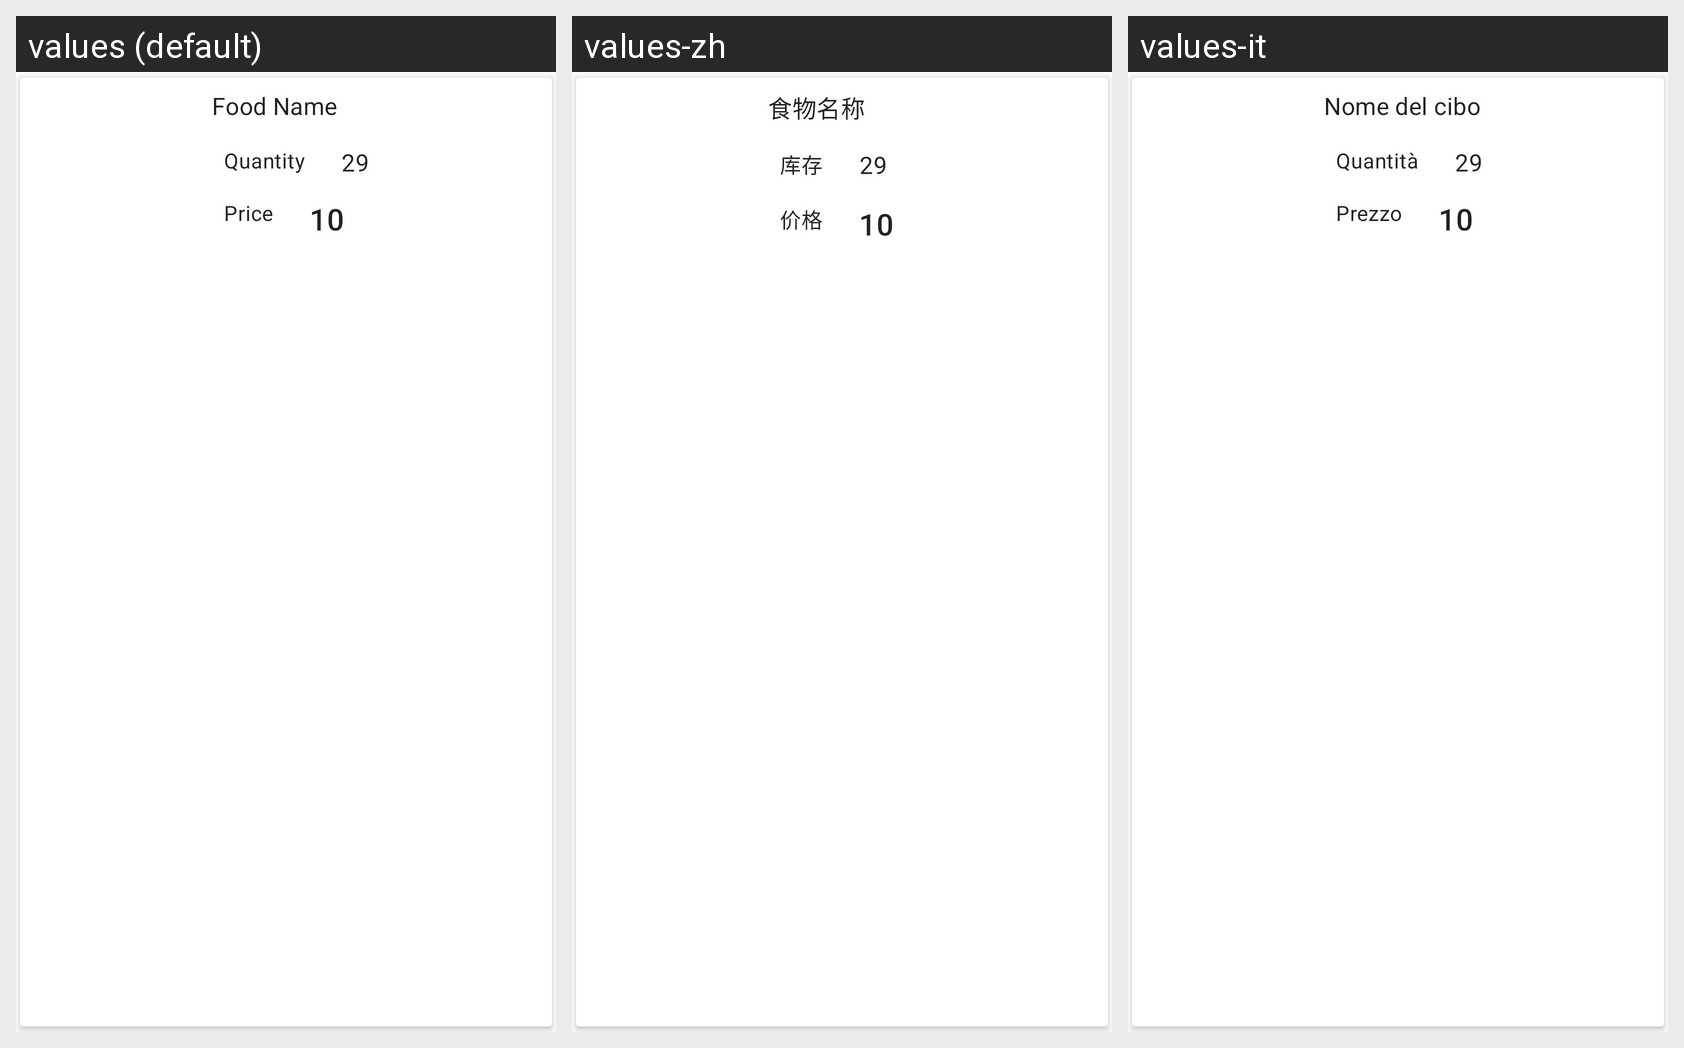

Translations of the strings shown on this Android screen, per locale in the grid:
Android screen res/layout/offer_item_info.xml rendered under 3 locales, left to right: values (default), values-zh, values-it. Device: Nexus 5 (rendered at 1080×1920; each locale shown at half size, 540×960, under a caption strip naming it); theme AppTheme.
Strings drawn on this screen, with the default value and each locale's value (text and hints the layout hard-codes, and strings that could not be matched under every locale, appear in the picture but are not listed):

FoodName
  values: Food Name
  values-zh: 食物名称
  values-it: Nome del cibo

FoodQuantity
  values: Quantity
  values-zh: 库存
  values-it: Quantità

FoodQuantityValue
  values: 29
  values-zh: 29
  values-it: 29

FoodPrice
  values: Price
  values-zh: 价格
  values-it: Prezzo

FoodPriceValue
  values: 10
  values-zh: 10
  values-it: 10
